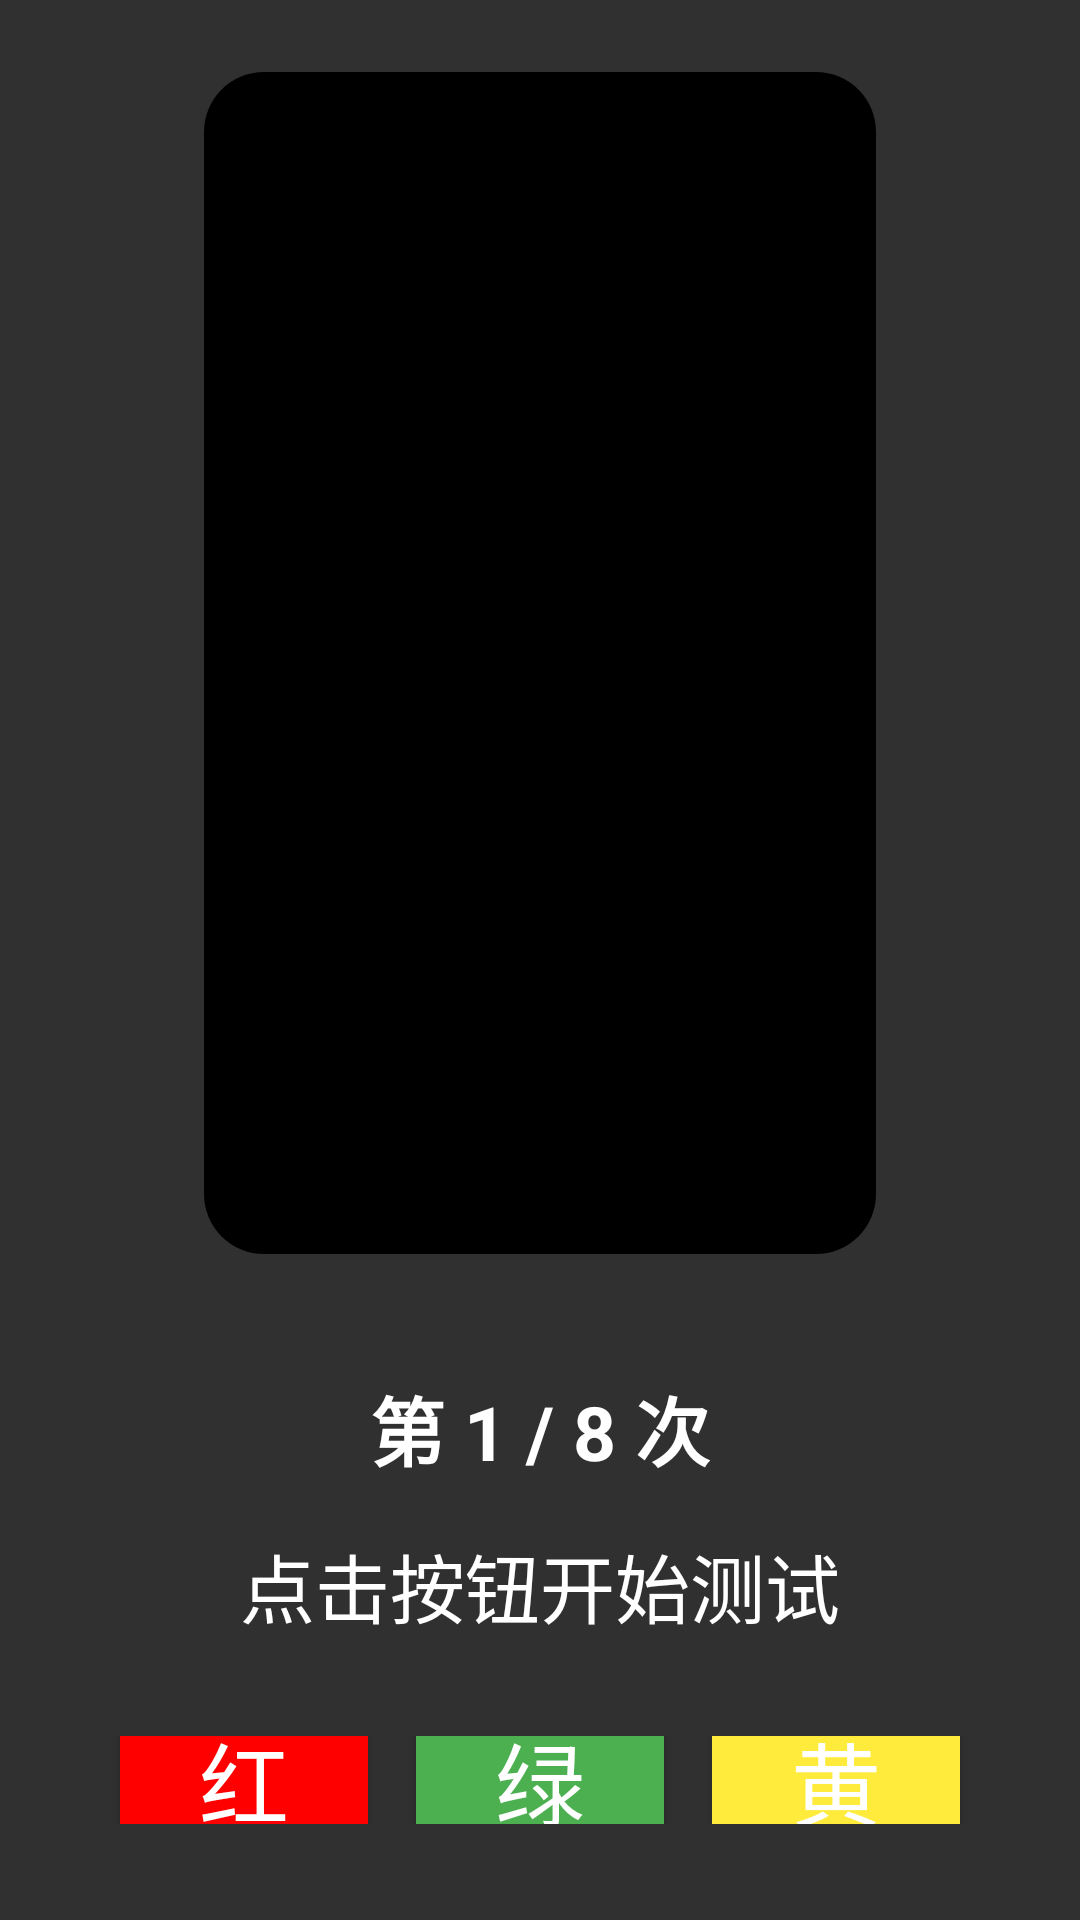

This screen was rendered from an Android layout file. Write that file and the resources it references.
<!-- AndroidManifest.xml: application theme Theme.PEM_new -->
<!-- res/layout/activity_reaction_test.xml -->
<?xml version="1.0" encoding="utf-8"?>
<LinearLayout xmlns:android="http://schemas.android.com/apk/res/android"
    android:layout_width="match_parent"
    android:layout_height="match_parent"
    android:orientation="vertical"
    android:gravity="center"
    android:padding="24dp"
    android:background="@drawable/reactionbj2" >

    
    <LinearLayout
        android:id="@+id/lightContainer"
        android:layout_width="224dp"
        android:layout_height="394dp"
        android:layout_gravity="center_horizontal"
        android:layout_marginBottom="40dp"
        android:background="@drawable/bg_traffic_light"
        android:gravity="center_horizontal"
        android:orientation="vertical"
        android:padding="20dp">

        
        <View
            android:id="@+id/lightRed"
            android:layout_width="104dp"
            android:layout_height="104dp"
            android:layout_marginBottom="15dp"
            android:background="@drawable/shape_circle"
            android:backgroundTint="@color/red_off" />

        
        <View
            android:id="@+id/lightYellow"
            android:layout_width="104dp"
            android:layout_height="104dp"
            android:layout_marginBottom="15dp"
            android:background="@drawable/shape_circle"
            android:backgroundTint="@color/yellow_off" />

        
        <View
            android:id="@+id/lightGreen"
            android:layout_width="104dp"
            android:layout_height="104dp"
            android:layout_marginBottom="15dp"
            android:background="@drawable/shape_circle"
            android:backgroundTint="@color/green_off" />

    </LinearLayout>
    
    
    <TextView
        android:id="@+id/tvRoundInfo"
        android:layout_width="wrap_content"
        android:layout_height="wrap_content"
        android:text="第 1 / 8 次"
        android:textSize="25sp"
        android:textStyle="bold"
        android:textColor="#FFFFFF"
        android:layout_marginBottom="16dp"/>

    <TextView
        android:id="@+id/tvResultPreview"
        android:layout_width="wrap_content"
        android:layout_height="wrap_content"
        android:text="点击按钮开始测试"
        android:textSize="25sp"
        android:textColor="#FFFFFF"
        android:layout_marginBottom="24dp"/>
    
    
    <LinearLayout
        android:layout_width="match_parent"
        android:layout_height="wrap_content"
        android:gravity="center"
        android:orientation="horizontal"
        android:padding="8dp">

        <Button
            android:id="@+id/btnRed"
            android:layout_width="75dp"
            android:layout_height="130dp"
            android:layout_margin="4dp"
            android:layout_weight="1"
            android:backgroundTint="@color/red"
            android:text="红"
            android:textSize="30sp"/>

        <Button
            android:id="@+id/btnGreen"
            android:layout_width="75dp"
            android:layout_height="130dp"
            android:layout_margin="4dp"
            android:layout_weight="1"
            android:backgroundTint="@color/green"
            android:text="绿"
            android:textSize="30sp"/>

        <Button
            android:id="@+id/btnYellow"
            android:layout_width="75dp"
            android:layout_height="130dp"
            android:layout_margin="4dp"
            android:layout_weight="1"
            android:backgroundTint="@color/yellow"
            android:text="黄"
            android:textSize="30sp"/>
    </LinearLayout>
    

</LinearLayout>
    
<!-- resources referenced by this layout -->
<resources>
  <color name="green">#4CAF50</color>
  <color name="green_off">#1B5E20</color>
  <color name="red">#FFFF0000</color>
  <color name="red_off">#B71C1C</color>
  <color name="yellow">#FFEB3B</color>
  <color name="yellow_off">#F57F17</color>
  <!-- drawable bg_traffic_light (drawable) -->
  <?xml version="1.0" encoding="utf-8"?>
  <shape xmlns:android="http://schemas.android.com/apk/res/android"
      android:shape="rectangle">
      
      <solid android:color="#FF000000" />
      
      <corners android:radius="20dp" />
      
      <padding
          android:left="10dp"
          android:top="10dp"
          android:right="10dp"
          android:bottom="10dp" />
  </shape>
  <style name="Theme.PEM_new" parent="Theme.AppCompat.NoActionBar">
          
          <item name="colorPrimary">@color/purple_500</item>
          <item name="colorPrimaryVariant">@color/purple_700</item>
          <item name="colorOnPrimary">@color/white</item>
          
          <item name="colorSecondary">@color/teal_200</item>
          <item name="colorSecondaryVariant">@color/teal_700</item>
          <item name="colorOnSecondary">@color/black</item>
          
          <item name="android:statusBarColor" tools:targetApi="l">?attr/colorPrimaryVariant</item>
          
      </style>
  <color name="purple_500">#FF6200EE</color>
  <color name="purple_700">#FF3700B3</color>
  <color name="white">#FFFFFFFF</color>
  <color name="teal_200">#FF03DAC5</color>
  <color name="teal_700">#FF018786</color>
  <color name="black">#FF000000</color>
</resources>
